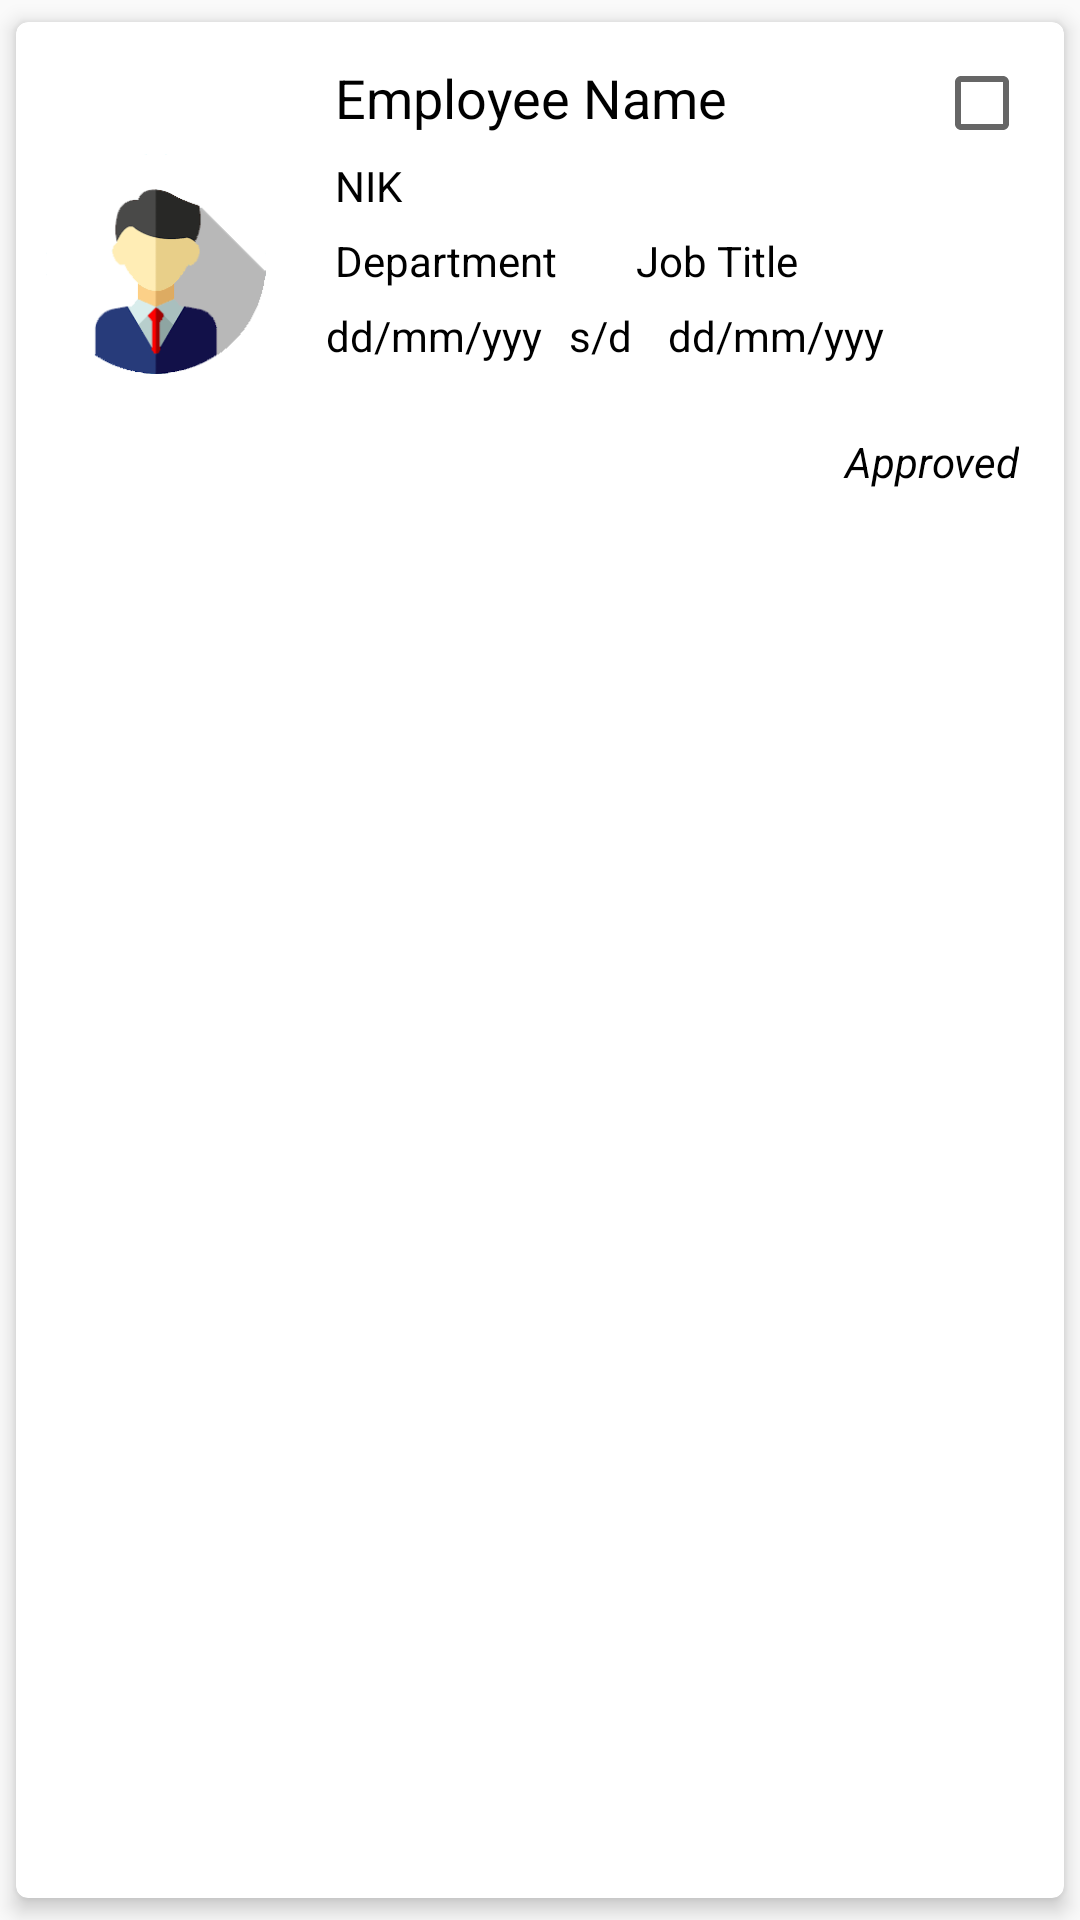

Here is an Android app screen rendered from its layout file. Give the layout XML and the strings, colors and styles it references.
<!-- AndroidManifest.xml: application theme AppTheme -->
<!-- res/layout/employee_list.xml -->
<?xml version="1.0" encoding="utf-8"?>
<android.support.v7.widget.CardView
    xmlns:android="http://schemas.android.com/apk/res/android"
    xmlns:app="http://schemas.android.com/apk/res-auto"
    android:layout_width="match_parent"
    android:layout_height="wrap_content"
    android:orientation="vertical"
    android:layout_marginBottom="10dp"
    android:outlineAmbientShadowColor="@color/black"
    android:outlineSpotShadowColor="@color/black"
    app:cardCornerRadius="4dp"
    app:cardUseCompatPadding="true"
    app:cardElevation="4dp">

    <LinearLayout
        android:layout_width="match_parent"
        android:layout_height="wrap_content"
        android:orientation="horizontal"
        android:id="@+id/lnEmployeeList">

        <ImageView
            android:id="@+id/imgKPIApprove"
            android:layout_width="120dp"
            android:layout_height="match_parent"
            android:layout_margin="10dp"
            android:scaleType="centerInside"
            android:layout_weight="1"
            android:src="@drawable/user" />

        <LinearLayout
            android:layout_width="match_parent"
            android:layout_height="wrap_content"
            android:layout_weight="2"
            android:orientation="vertical">
            <LinearLayout
                android:layout_width="match_parent"
                android:layout_height="wrap_content"
                android:orientation="vertical">


<LinearLayout
    android:layout_width="match_parent"
    android:layout_height="wrap_content"
    android:weightSum="6"
    android:orientation="horizontal">
                <TextView
                    android:id="@+id/tv_employeeName"
                    android:layout_width="match_parent"
                    android:layout_height="wrap_content"
                    android:layout_marginStart="10dp"
                    android:layout_marginTop="10dp"
                    android:layout_marginEnd="10dp"
                    android:layout_weight="1"
                    android:gravity="left"
                    android:padding="3dp"
                    android:text="Employee Name"
                    android:textColor="@color/black"
                    android:textSize="18sp" />

                <CheckBox
                    android:id="@+id/cbEmployee"
                    android:layout_marginTop="10dp"
                    android:layout_marginRight="10dp"
                    android:layout_width="250dp"
                    android:layout_weight="5"
                    android:scaleX="1.0"
                    android:scaleY="1.0"
                    android:layout_height="wrap_content"
                    android:text="" />

</LinearLayout>

                <TextView
                    android:id="@+id/tv_nik"
                    android:layout_width="match_parent"
                    android:layout_height="wrap_content"
                    android:layout_alignParentStart="true"
                    android:layout_alignParentTop="true"
                    android:layout_marginStart="10dp"
                    android:layout_marginEnd="10dp"
                    android:layout_weight="1"
                    android:gravity="left"
                    android:padding="3dp"
                    android:text="NIK"
                    android:textColor="@color/black"
                    android:textSize="14sp" />

                <LinearLayout
                    android:layout_width="match_parent"
                    android:layout_height="wrap_content">
                    <TextView
                        android:id="@+id/tv_dept"
                        android:layout_width="wrap_content"
                        android:layout_height="wrap_content"
                        android:layout_alignParentStart="true"
                        android:layout_alignParentTop="true"
                        android:layout_marginStart="10dp"
                        android:layout_marginEnd="10dp"
                        android:gravity="left"
                        android:padding="3dp"
                        android:text="Department"
                        android:textColor="@color/black"
                        android:textSize="14sp" />
                    <TextView
                        android:id="@+id/tv_job_title"
                        android:layout_width="wrap_content"
                        android:layout_height="wrap_content"
                        android:layout_alignParentStart="true"
                        android:layout_alignParentTop="true"
                        android:layout_marginStart="10dp"
                        android:layout_marginEnd="10dp"
                        android:gravity="left"
                        android:padding="3dp"
                        android:text="Job Title"
                        android:textColor="@color/black"
                        android:textSize="14sp" />
                </LinearLayout>
                <LinearLayout
                    android:layout_width="match_parent"
                    android:layout_height="wrap_content">
                    <TextView
                        android:id="@+id/tv_start_join"
                        android:layout_width="wrap_content"
                        android:layout_height="wrap_content"
                        android:layout_alignParentStart="true"
                        android:layout_alignParentTop="true"
                        android:layout_marginStart="10dp"
                        android:layout_marginEnd="3dp"
                        android:gravity="left"
                        android:text="dd/mm/yyy"
                        android:textColor="@color/black"
                        android:textSize="14sp" />
                    <TextView
                        android:layout_width="wrap_content"
                        android:layout_height="wrap_content"
                        android:layout_alignParentStart="true"
                        android:layout_alignParentTop="true"
                        android:layout_marginStart="3dp"
                        android:layout_marginEnd="3dp"
                        android:gravity="left"
                        android:padding="3dp"
                        android:text="s/d"
                        android:textColor="@color/black"
                        android:textSize="14sp" />
                    <TextView
                        android:id="@+id/tv_last_join"
                        android:layout_width="wrap_content"
                        android:layout_height="wrap_content"
                        android:layout_alignParentStart="true"
                        android:layout_alignParentTop="true"
                        android:layout_marginStart="3dp"
                        android:layout_marginEnd="10dp"
                        android:gravity="left"
                        android:padding="3dp"
                        android:text="dd/mm/yyy"
                        android:textColor="@color/black"
                        android:textSize="14sp" />
                </LinearLayout>

            </LinearLayout>
            <LinearLayout
                android:layout_width="match_parent"
                android:layout_height="wrap_content"
                android:orientation="horizontal"
                android:layout_marginTop="15dp"
                android:layout_marginLeft="10dp">

                <TextView
                    android:id="@+id/tv_status"
                    android:layout_width="match_parent"
                    android:layout_height="wrap_content"
                    android:layout_marginRight="10dp"
                    android:gravity="right"
                    android:padding="5dp"
                    android:text="Approved"
                    android:textColor="@color/black"
                    android:textSize="14sp"
                    android:textStyle="italic" />

            </LinearLayout>
            
            
            
            
            
            
            

        </LinearLayout>
    </LinearLayout>
</android.support.v7.widget.CardView>
<!-- resources referenced by this layout -->
<resources>
  <color name="black">#000</color>
  <!-- drawable user: png bitmap (drawable, 4903 bytes) -->
  <style name="AppTheme" parent="Theme.AppCompat.Light.DarkActionBar">
          
          <item name="colorPrimary">@color/colorPrimary</item>
          <item name="colorPrimaryDark">@color/colorPrimaryDark</item>
          <item name="colorAccent">@color/colorAccent</item>
      </style>
  <color name="colorPrimary">#fff</color>
  <color name="colorPrimaryDark">#3a3a3a</color>
  <color name="colorAccent">#ef7d13</color>
</resources>
